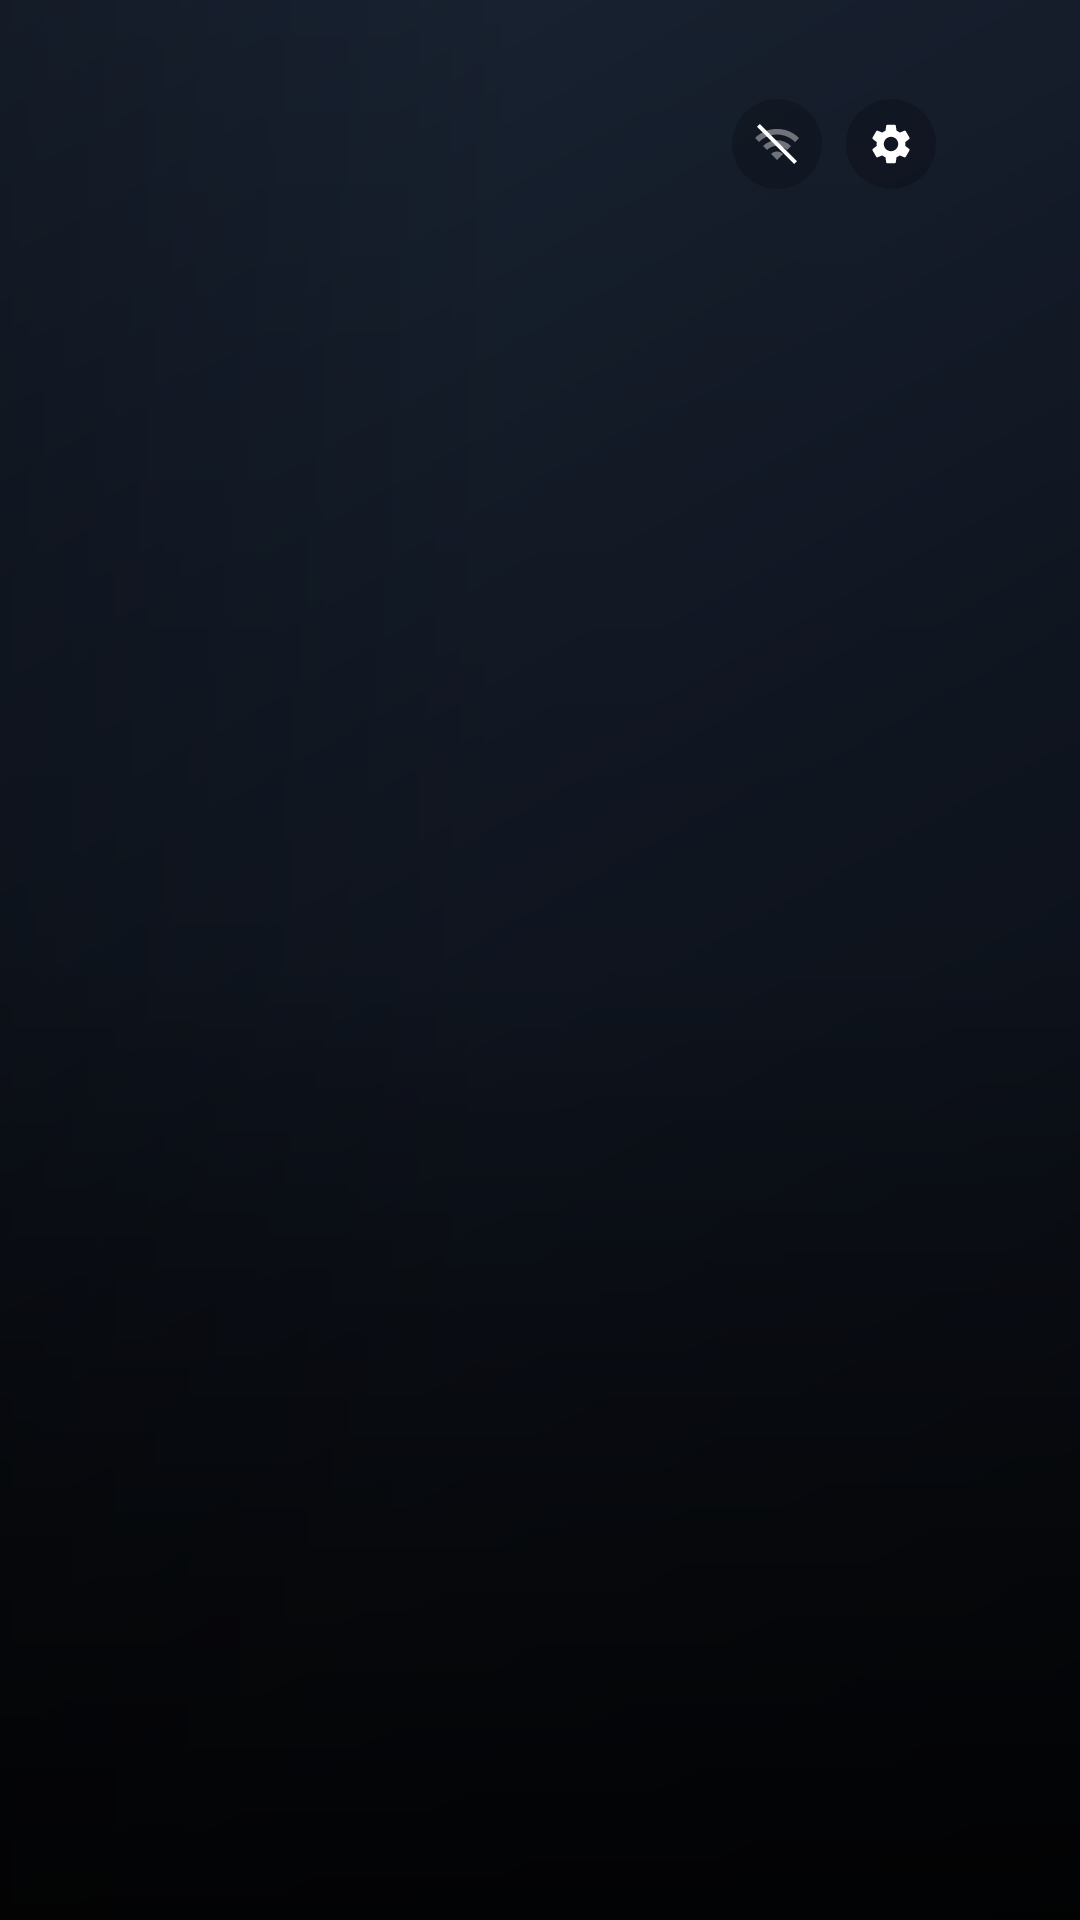

The Android layout XML behind this screen, and the referenced resources:
<!-- AndroidManifest.xml: application theme Theme.CleanHome -->
<!-- res/layout/activity_home.xml -->
<?xml version="1.0" encoding="utf-8"?>
<FrameLayout xmlns:android="http://schemas.android.com/apk/res/android"
    android:id="@+id/home_root"
    android:layout_width="match_parent"
    android:layout_height="match_parent"
    android:background="@drawable/home_background_default"
    android:clipChildren="false"
    android:clipToPadding="false">

    
    <FrameLayout
        android:layout_width="match_parent"
        android:layout_height="match_parent"
        android:importantForAccessibility="noHideDescendants">

        <ImageView
            android:id="@+id/background_a"
            android:layout_width="match_parent"
            android:layout_height="match_parent"
            android:alpha="0"
            android:importantForAccessibility="no"
            android:scaleType="centerCrop" />

        <ImageView
            android:id="@+id/background_b"
            android:layout_width="match_parent"
            android:layout_height="match_parent"
            android:alpha="0"
            android:importantForAccessibility="no"
            android:scaleType="centerCrop" />
    </FrameLayout>

    <View
        android:id="@+id/home_scrim"
        android:layout_width="match_parent"
        android:layout_height="match_parent"
        android:background="@drawable/home_scrim" />

    <LinearLayout
        android:id="@+id/home_content"
        android:layout_width="match_parent"
        android:layout_height="match_parent"
        android:clipChildren="false"
        android:clipToPadding="false"
        android:orientation="vertical"
        android:paddingLeft="@dimen/overscan_horizontal"
        android:paddingTop="@dimen/overscan_vertical"
        android:paddingRight="@dimen/overscan_horizontal"
        android:paddingBottom="@dimen/overscan_vertical">

        
        <Space
            android:layout_width="match_parent"
            android:layout_height="0dp"
            android:layout_weight="1" />

        <LinearLayout
            android:id="@+id/recommendations_section"
            android:layout_width="match_parent"
            android:layout_height="wrap_content"
            android:clipChildren="false"
            android:clipToPadding="false"
            android:orientation="vertical"
            android:visibility="gone">

            <TextView
                android:id="@+id/recommendation_title"
                style="@style/HomeText"
                android:layout_width="match_parent"
                android:layout_height="wrap_content"
                android:layout_marginEnd="@dimen/header_end_margin"
                android:ellipsize="end"
                android:fontFamily="sans-serif-medium"
                android:maxLines="1"
                android:textSize="@dimen/rec_title_size" />

            <TextView
                android:id="@+id/recommendation_description"
                style="@style/HomeText"
                android:layout_width="wrap_content"
                android:layout_height="wrap_content"
                android:layout_marginTop="2dp"
                android:ellipsize="end"
                android:maxLines="1"
                android:maxWidth="@dimen/rec_description_max_width"
                android:textColor="@color/text_secondary"
                android:textSize="@dimen/rec_description_size" />

            <TextView
                android:id="@+id/recommendation_source"
                style="@style/HomeText"
                android:layout_width="wrap_content"
                android:layout_height="wrap_content"
                android:layout_marginTop="2dp"
                android:ellipsize="end"
                android:fontFamily="sans-serif-medium"
                android:maxLines="1"
                android:textColor="@color/accent"
                android:textSize="@dimen/rec_source_size" />

            <androidx.recyclerview.widget.RecyclerView
                android:id="@+id/recommendation_list"
                android:layout_width="match_parent"
                android:layout_height="@dimen/rec_row_height"
                android:clipChildren="false"
                android:clipToPadding="false"
                android:paddingLeft="@dimen/rec_focus_pad_horizontal"
                android:paddingTop="@dimen/rec_focus_pad_vertical"
                android:paddingRight="@dimen/rec_focus_pad_horizontal"
                android:paddingBottom="@dimen/rec_focus_pad_vertical"
                android:scrollbars="none" />
        </LinearLayout>

        <androidx.recyclerview.widget.RecyclerView
            android:id="@+id/app_list"
            android:layout_width="match_parent"
            android:layout_height="@dimen/app_row_height"
            android:layout_marginTop="@dimen/section_gap"
            android:clipChildren="false"
            android:clipToPadding="false"
            android:paddingLeft="@dimen/app_focus_pad_horizontal"
            android:paddingTop="@dimen/app_focus_pad_vertical"
            android:paddingRight="@dimen/app_focus_pad_horizontal"
            android:paddingBottom="@dimen/app_focus_pad_vertical"
            android:scrollbars="none" />
    </LinearLayout>

    <LinearLayout
        android:layout_width="wrap_content"
        android:layout_height="wrap_content"
        android:layout_gravity="top|end"
        android:layout_marginTop="@dimen/overscan_vertical"
        android:layout_marginEnd="@dimen/overscan_horizontal"
        android:clipChildren="false"
        android:gravity="center_vertical"
        android:orientation="horizontal">

        
        <ImageButton
            android:id="@+id/hdmi_button"
            style="@style/HeaderButton"
            android:layout_marginEnd="@dimen/header_button_spacing"
            android:contentDescription="@string/hdmi_button"
            android:src="@drawable/ic_input_hdmi"
            android:visibility="gone" />

        <ImageButton
            android:id="@+id/wifi_button"
            style="@style/HeaderButton"
            android:layout_marginEnd="@dimen/header_button_spacing"
            android:contentDescription="@string/wifi_button"
            android:src="@drawable/ic_wifi_off" />

        <ImageButton
            android:id="@+id/settings_button"
            style="@style/HeaderButton"
            android:layout_marginEnd="@dimen/header_button_gap"
            android:contentDescription="@string/settings_button"
            android:src="@drawable/ic_settings" />

        <LinearLayout
            android:layout_width="wrap_content"
            android:layout_height="wrap_content"
            android:gravity="end"
            android:orientation="vertical">

            <TextView
                android:id="@+id/clock_time"
                style="@style/HomeText"
                android:layout_width="wrap_content"
                android:layout_height="wrap_content"
                android:fontFamily="sans-serif-light"
                android:includeFontPadding="false"
                android:textSize="@dimen/clock_time_size" />

            <TextView
                android:id="@+id/clock_date"
                style="@style/HomeText"
                android:layout_width="wrap_content"
                android:layout_height="wrap_content"
                android:layout_marginTop="2dp"
                android:textColor="@color/text_secondary"
                android:textSize="@dimen/clock_date_size" />

            
            <LinearLayout
                android:id="@+id/weather_row"
                android:layout_width="wrap_content"
                android:layout_height="wrap_content"
                android:layout_marginTop="2dp"
                android:gravity="center_vertical"
                android:orientation="horizontal"
                android:visibility="gone">

                <ImageView
                    android:id="@+id/weather_icon"
                    android:layout_width="@dimen/weather_icon_size"
                    android:layout_height="@dimen/weather_icon_size"
                    android:importantForAccessibility="no"
                    android:scaleType="fitCenter" />

                <TextView
                    android:id="@+id/weather_temperature"
                    style="@style/HomeText"
                    android:layout_width="wrap_content"
                    android:layout_height="wrap_content"
                    android:layout_marginStart="4dp"
                    android:importantForAccessibility="no"
                    android:textColor="@color/text_secondary"
                    android:textSize="@dimen/weather_text_size" />
            </LinearLayout>
        </LinearLayout>
    </LinearLayout>
</FrameLayout>
<!-- resources referenced by this layout -->
<resources>
  <color name="accent">#FFF2B544</color>
  <color name="text_secondary">#D9FFFFFF</color>
  <dimen name="app_focus_pad_horizontal">8dp</dimen>
  <dimen name="app_focus_pad_vertical">5dp</dimen>
  <dimen name="app_row_height">82dp</dimen>
  <dimen name="clock_date_size">11sp</dimen>
  <dimen name="clock_time_size">22sp</dimen>
  <dimen name="header_button_gap">12dp</dimen>
  <dimen name="header_button_spacing">8dp</dimen>
  <dimen name="header_end_margin">0dp</dimen>
  <dimen name="overscan_horizontal">36dp</dimen>
  <dimen name="overscan_vertical">27dp</dimen>
  <dimen name="rec_description_max_width">460dp</dimen>
  <dimen name="rec_description_size">11sp</dimen>
  <dimen name="rec_focus_pad_horizontal">12dp</dimen>
  <dimen name="rec_focus_pad_vertical">8dp</dimen>
  <dimen name="rec_row_height">133dp</dimen>
  <dimen name="rec_source_size">10sp</dimen>
  <dimen name="rec_title_size">18sp</dimen>
  <dimen name="section_gap">10dp</dimen>
  <dimen name="weather_icon_size">14dp</dimen>
  <dimen name="weather_text_size">11sp</dimen>
  <!-- drawable home_background_default (drawable) -->
  <?xml version="1.0" encoding="utf-8"?>
  <shape xmlns:android="http://schemas.android.com/apk/res/android"
      android:shape="rectangle">
      <gradient
          android:angle="315"
          android:endColor="#FF0A0D13"
          android:centerColor="#FF121926"
          android:startColor="#FF1E2A3D"
          android:type="linear" />
  </shape>
  <!-- drawable ic_input_hdmi (drawable) -->
  <?xml version="1.0" encoding="utf-8"?>
  <vector xmlns:android="http://schemas.android.com/apk/res/android"
      android:width="24dp"
      android:height="24dp"
      android:viewportWidth="24"
      android:viewportHeight="24">
      <path
          android:fillColor="#FFFFFFFF"
          android:fillType="evenOdd"
          android:pathData="M2,7h20v6l-4,4h-12l-4,-4zM4,9v3.17l2.83,2.83h10.34l2.83,-2.83v-3.17z" />
      <path
          android:fillColor="#FFFFFFFF"
          android:pathData="M7,10.5h10v1.5h-10z" />
  </vector>
  <string name="hdmi_button">HDMI inputs</string>
  <string name="settings_button">Settings</string>
  <string name="wifi_button">Wi-Fi settings</string>
  <style name="HeaderButton">
          <item name="android:layout_width">@dimen/header_button_size</item>
          <item name="android:layout_height">@dimen/header_button_size</item>
          <item name="android:background">@drawable/header_button_background</item>
          <item name="android:focusable">true</item>
          <item name="android:padding">@dimen/header_button_padding</item>
          <item name="android:scaleType">fitCenter</item>
      </style>
  <style name="HomeText">
          <item name="android:textColor">@color/text_primary</item>
          <item name="android:shadowColor">@color/text_shadow</item>
          <item name="android:shadowDx">0</item>
          <item name="android:shadowDy">2</item>
          <item name="android:shadowRadius">6</item>
      </style>
  <style name="Theme.CleanHome" parent="@android:style/Theme.DeviceDefault.NoActionBar.Fullscreen">
          <item name="android:windowBackground">@color/window_background</item>
          <item name="android:windowShowWallpaper">false</item>
          <item name="android:windowContentOverlay">@null</item>
          <item name="android:colorAccent">@color/accent</item>
      </style>
  <dimen name="header_button_size">30dp</dimen>
  <dimen name="header_button_padding">7dp</dimen>
  <color name="text_primary">#FFFFFFFF</color>
  <color name="text_shadow">#B3000000</color>
  <color name="window_background">#FF0B0E14</color>
  <dimen name="focus_frame_width">2dp</dimen>
  <color name="focus_frame">#FFFFFFFF</color>
</resources>
